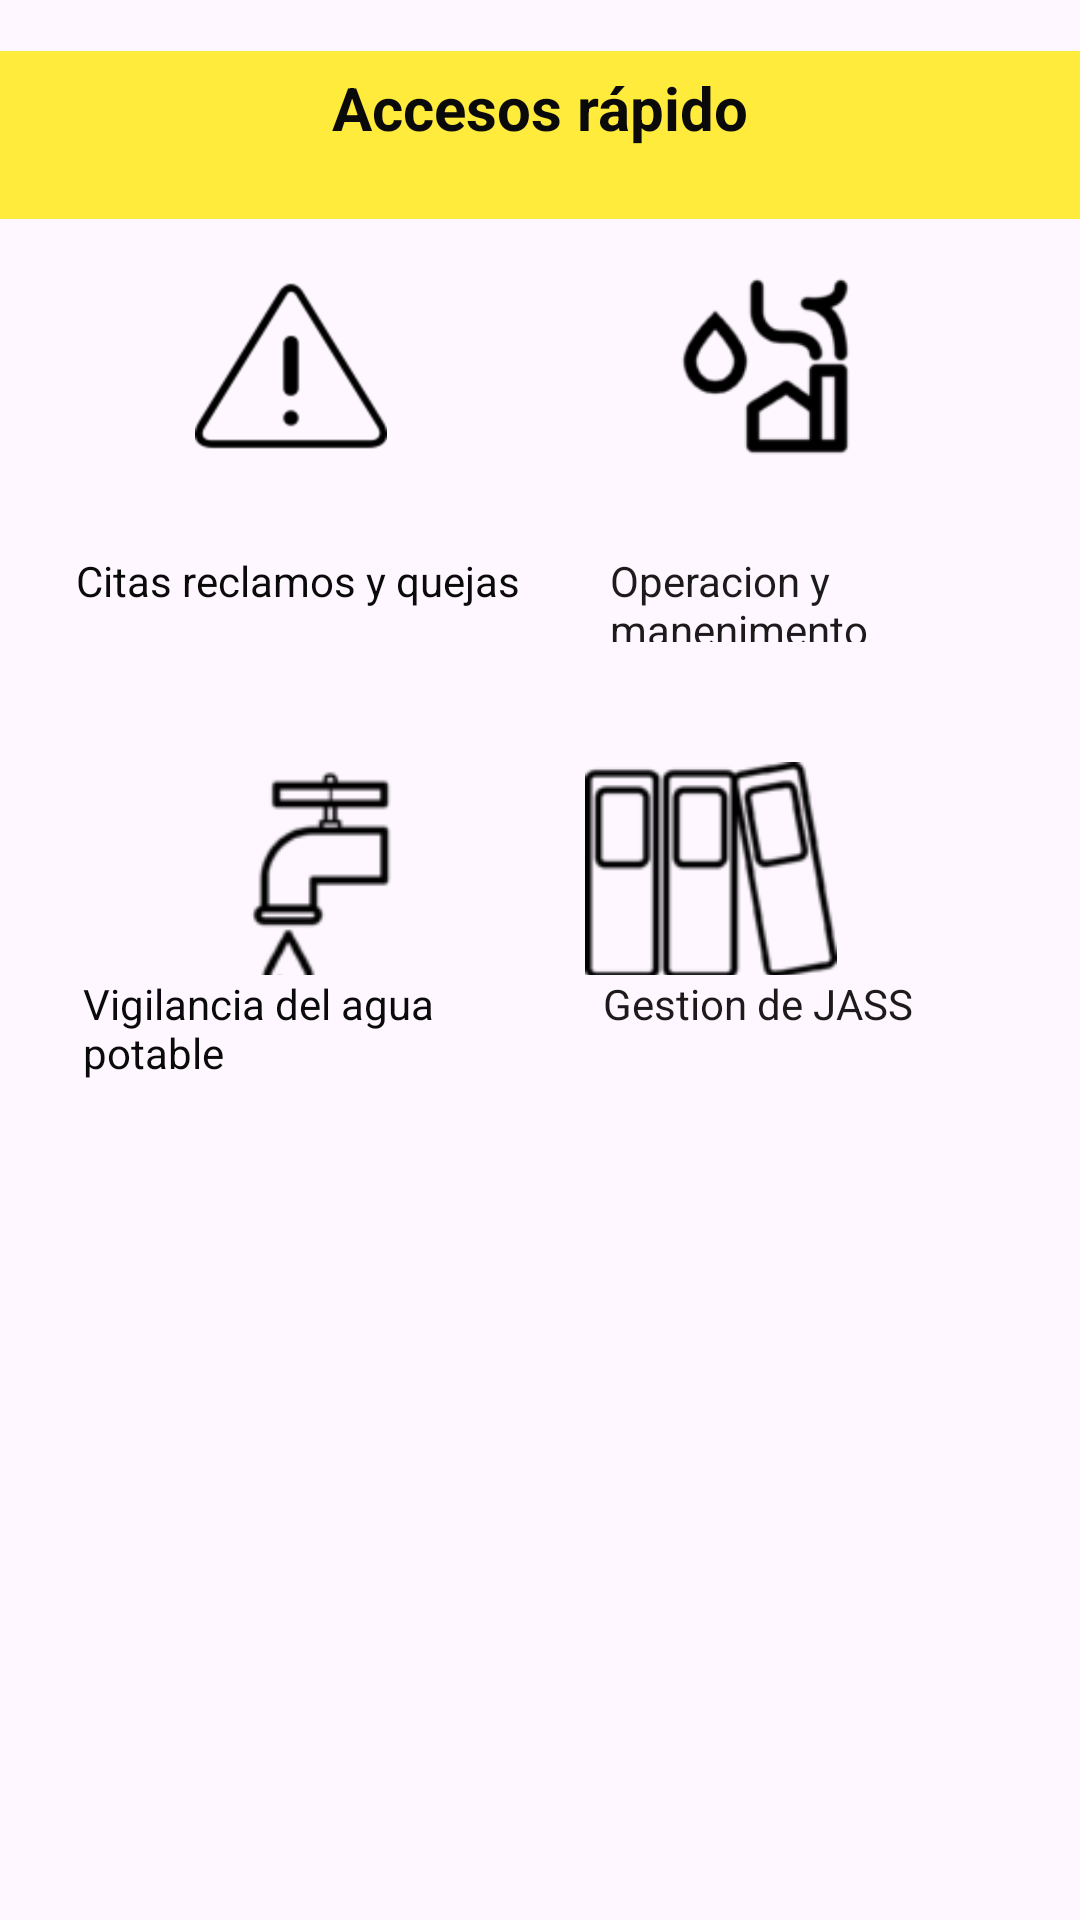

Layout XML and referenced resources for this Android screen:
<!-- AndroidManifest.xml: application theme Theme.Agua -->
<!-- res/layout/fragment_home.xml -->
<?xml version="1.0" encoding="utf-8"?>
<androidx.constraintlayout.widget.ConstraintLayout xmlns:android="http://schemas.android.com/apk/res/android"
    xmlns:app="http://schemas.android.com/apk/res-auto"
    xmlns:tools="http://schemas.android.com/tools"
    android:layout_width="match_parent"
    android:layout_height="match_parent"
    tools:context=".ui.home.HomeFragment">


    <FrameLayout
        android:layout_width="match_parent"
        android:layout_height="match_parent">

        <LinearLayout
            android:layout_width="match_parent"
            android:layout_height="match_parent"
            android:orientation="horizontal">

            <LinearLayout
                android:layout_width="match_parent"
                android:layout_height="match_parent"
                android:orientation="vertical">

                <Space
                    android:layout_width="match_parent"
                    android:layout_height="17dp" />

                <LinearLayout
                    android:layout_width="match_parent"
                    android:layout_height="56dp"
                    android:background="#FFEB3B"
                    android:orientation="horizontal">

                    <TextView
                        android:id="@+id/textView233"
                        android:layout_width="match_parent"
                        android:layout_height="45dp"
                        android:layout_gravity="center|center_horizontal"
                        android:text="Accesos rápido"
                        android:textAlignment="center"
                        android:textColor="#0B0A0A"
                        android:textSize="20sp"
                        android:textStyle="normal|bold" />

                </LinearLayout>

                <Space
                    android:layout_width="match_parent"
                    android:layout_height="17dp" />

                <LinearLayout
                    android:layout_width="match_parent"
                    android:layout_height="94dp"
                    android:orientation="horizontal">

                    <Space
                        android:layout_width="wrap_content"
                        android:layout_height="wrap_content"
                        android:layout_weight="1" />

                    <ImageView
                        android:id="@+id/imageViewcitas"
                        android:layout_width="64dp"
                        android:layout_height="64dp"
                        android:layout_weight="1"
                        android:src="@drawable/atencion" />

                    <Space
                        android:layout_width="wrap_content"
                        android:layout_height="match_parent"
                        android:layout_weight="1" />

                    <ImageView
                        android:id="@+id/imageViewatencionmedica"
                        android:layout_width="79dp"
                        android:layout_height="67dp"
                        android:layout_weight="1"
                        android:src="@drawable/aguaopraciones" />

                    <Space
                        android:layout_width="wrap_content"
                        android:layout_height="wrap_content"
                        android:layout_weight="1" />

                </LinearLayout>

                <LinearLayout
                    android:layout_width="match_parent"
                    android:layout_height="30dp"
                    android:orientation="horizontal">

                    <Space
                        android:layout_width="28dp"
                        android:layout_height="match_parent"
                        android:layout_weight="1" />

                    <TextView
                        android:id="@+id/textView21"
                        android:layout_width="164dp"
                        android:layout_height="41dp"
                        android:layout_weight="1"
                        android:text="Citas reclamos y quejas"
                        android:textColor="#0B0A0A" />

                    <Space
                        android:layout_width="20dp"
                        android:layout_height="26dp"
                        android:layout_weight="1" />

                    <TextView
                        android:id="@+id/textView131"
                        android:layout_width="wrap_content"
                        android:layout_height="wrap_content"
                        android:layout_weight="1"
                        android:text="Operacion y manenimento"
                        android:textColor="#1C1A1A" />

                    <Space
                        android:layout_width="wrap_content"
                        android:layout_height="wrap_content"
                        android:layout_weight="1" />
                </LinearLayout>

                <Space
                    android:layout_width="match_parent"
                    android:layout_height="40dp" />

                <LinearLayout
                    android:layout_width="match_parent"
                    android:layout_height="212dp"
                    android:layout_weight="1"
                    android:orientation="horizontal">

                    <Space
                        android:layout_width="29dp"
                        android:layout_height="48dp"
                        android:layout_weight="1" />

                    <ImageView
                        android:id="@+id/imageViewvigilancia"
                        android:layout_width="87dp"
                        android:layout_height="84dp"
                        android:layout_weight="1"
                        android:src="@drawable/canieria" />

                    <Space
                        android:layout_width="wrap_content"
                        android:layout_height="46dp"
                        android:layout_weight="1" />

                    <ImageView
                        android:id="@+id/imageViewsintomas"
                        android:layout_width="83dp"
                        android:layout_height="84dp"
                        android:layout_weight="1"
                        android:src="@drawable/regitros" />

                    <Space
                        android:layout_width="47dp"
                        android:layout_height="65dp"
                        android:layout_weight="1" />

                </LinearLayout>

                <LinearLayout
                    android:layout_width="match_parent"
                    android:layout_height="456dp"
                    android:layout_weight="1"
                    android:orientation="horizontal">

                    <Space
                        android:layout_width="wrap_content"
                        android:layout_height="31dp"
                        android:layout_weight="1" />

                    <TextView
                        android:id="@+id/textView2"
                        android:layout_width="118dp"
                        android:layout_height="wrap_content"
                        android:layout_weight="1"
                        android:text="Vigilancia del agua potable"
                        android:textColor="#0B0A0A" />

                    <Space
                        android:layout_width="wrap_content"
                        android:layout_height="26dp"
                        android:layout_weight="1" />

                    <TextView
                        android:id="@+id/textView13"
                        android:layout_width="wrap_content"
                        android:layout_height="wrap_content"
                        android:layout_weight="1"
                        android:text="Gestion de JASS"
                        android:textColor="#1C1A1A" />

                    <Space
                        android:layout_width="wrap_content"
                        android:layout_height="29dp"
                        android:layout_weight="1" />
                </LinearLayout>
            </LinearLayout>
        </LinearLayout>
    </FrameLayout>
</androidx.constraintlayout.widget.ConstraintLayout>
<!-- resources referenced by this layout -->
<resources>
  <!-- drawable aguaopraciones: png bitmap (drawable, 2644 bytes) -->
  <!-- drawable atencion: png bitmap (drawable, 1956 bytes) -->
  <!-- drawable canieria: png bitmap (drawable, 2045 bytes) -->
  <!-- drawable regitros: png bitmap (drawable, 3775 bytes) -->
  <style name="Theme.Agua" parent="Base.Theme.Agua" />
  <style name="Base.Theme.Agua" parent="Theme.Material3.DayNight.NoActionBar">
          
          
      </style>
</resources>
